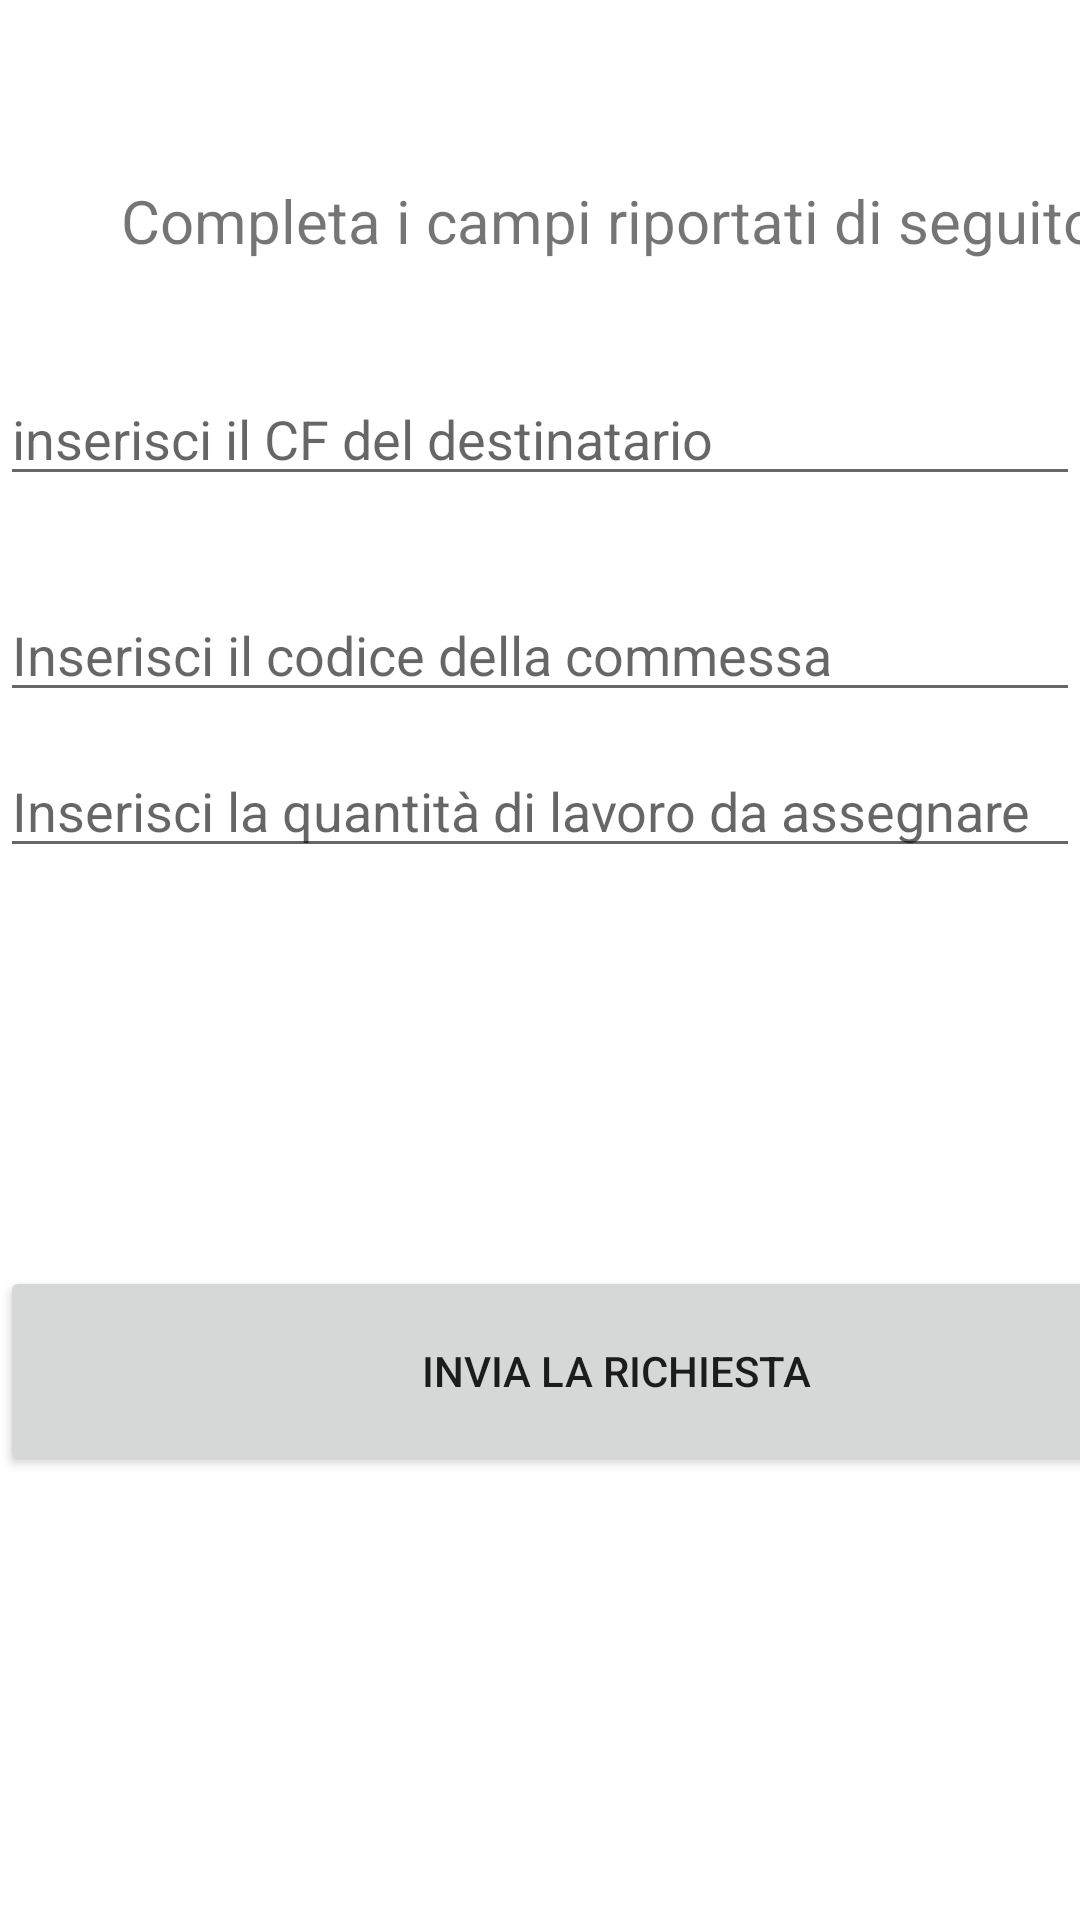

Here is an Android app screen rendered from its layout file. Give the layout XML and the strings, colors and styles it references.
<!-- AndroidManifest.xml: application theme Theme.EsamePM -->
<!-- res/layout/fragment_inserisci_suddivisione.xml -->
<androidx.constraintlayout.widget.ConstraintLayout xmlns:android="http://schemas.android.com/apk/res/android"
    xmlns:tools="http://schemas.android.com/tools"
    android:layout_width="match_parent"
    android:layout_height="match_parent"
    xmlns:app="http://schemas.android.com/apk/res-auto"
    tools:context="homeGen.Sudd_lavoro.Inserimento.InserisciFragmentSuddivisione">

    <TextView
        android:id="@+id/textViewStartInsSuddLav"
        android:layout_width="411dp"
        android:layout_height="64dp"
        android:layout_marginTop="60dp"
        android:text="Completa i campi riportati di seguito "
        android:textAlignment="center"
        android:textSize="20dp"
        app:layout_constraintEnd_toEndOf="parent"
        app:layout_constraintHorizontal_bias="0.0"
        app:layout_constraintStart_toStartOf="parent"
        app:layout_constraintTop_toTopOf="parent" />

    <com.google.android.material.textfield.TextInputEditText
        android:id="@+id/inputSuddLavoroDip"
        android:layout_width="match_parent"
        android:layout_height="wrap_content"
        android:layout_marginTop="124dp"
        android:hint="inserisci il CF del destinatario"
        app:layout_constraintStart_toStartOf="parent"
        app:layout_constraintTop_toTopOf="parent" />

    <com.google.android.material.textfield.TextInputEditText
        android:id="@+id/InputSuddLavoroCom"
        android:layout_width="match_parent"
        android:layout_height="wrap_content"
        android:layout_marginTop="196dp"
        android:hint="Inserisci il codice della commessa"
        app:layout_constraintStart_toStartOf="parent"
        app:layout_constraintTop_toTopOf="parent" />

    <com.google.android.material.textfield.TextInputEditText
        android:id="@+id/InputSuddLavoroQta"
        android:layout_width="match_parent"
        android:layout_height="wrap_content"
        android:layout_marginTop="248dp"
        android:hint="Inserisci la quantità di lavoro da assegnare"
        app:layout_constraintStart_toStartOf="parent"
        app:layout_constraintTop_toTopOf="parent" />

    <Button
        android:id="@+id/buttonSuddLavoro"
        android:layout_width="411dp"
        android:layout_height="70dp"
        android:layout_marginBottom="148dp"
        android:text="Invia la richiesta"
        app:layout_constraintBottom_toBottomOf="parent"
        app:layout_constraintEnd_toEndOf="parent"
        app:layout_constraintHorizontal_bias="0.0"
        app:layout_constraintStart_toStartOf="parent" />


</androidx.constraintlayout.widget.ConstraintLayout>
<!-- resources referenced by this layout -->
<resources>
  <style name="Theme.EsamePM" parent="Theme.MaterialComponents.DayNight.NoActionBar">
          
          <item name="colorPrimary">@color/purple_500</item>
          <item name="colorPrimaryVariant">@color/purple_700</item>
          <item name="colorOnPrimary">@color/white</item>
          
          <item name="colorSecondary">@color/teal_200</item>
          <item name="colorSecondaryVariant">@color/teal_700</item>
          <item name="colorOnSecondary">@color/black</item>
          
          <item name="android:statusBarColor" tools:targetApi="l">?attr/colorPrimaryVariant</item>
          
      </style>
  <color name="purple_500">#FF6200EE</color>
  <color name="purple_700">#FF3700B3</color>
  <color name="white">#FFFFFFFF</color>
  <color name="teal_200">#FF03DAC5</color>
  <color name="teal_700">#FF018786</color>
  <color name="black">#FF000000</color>
</resources>
